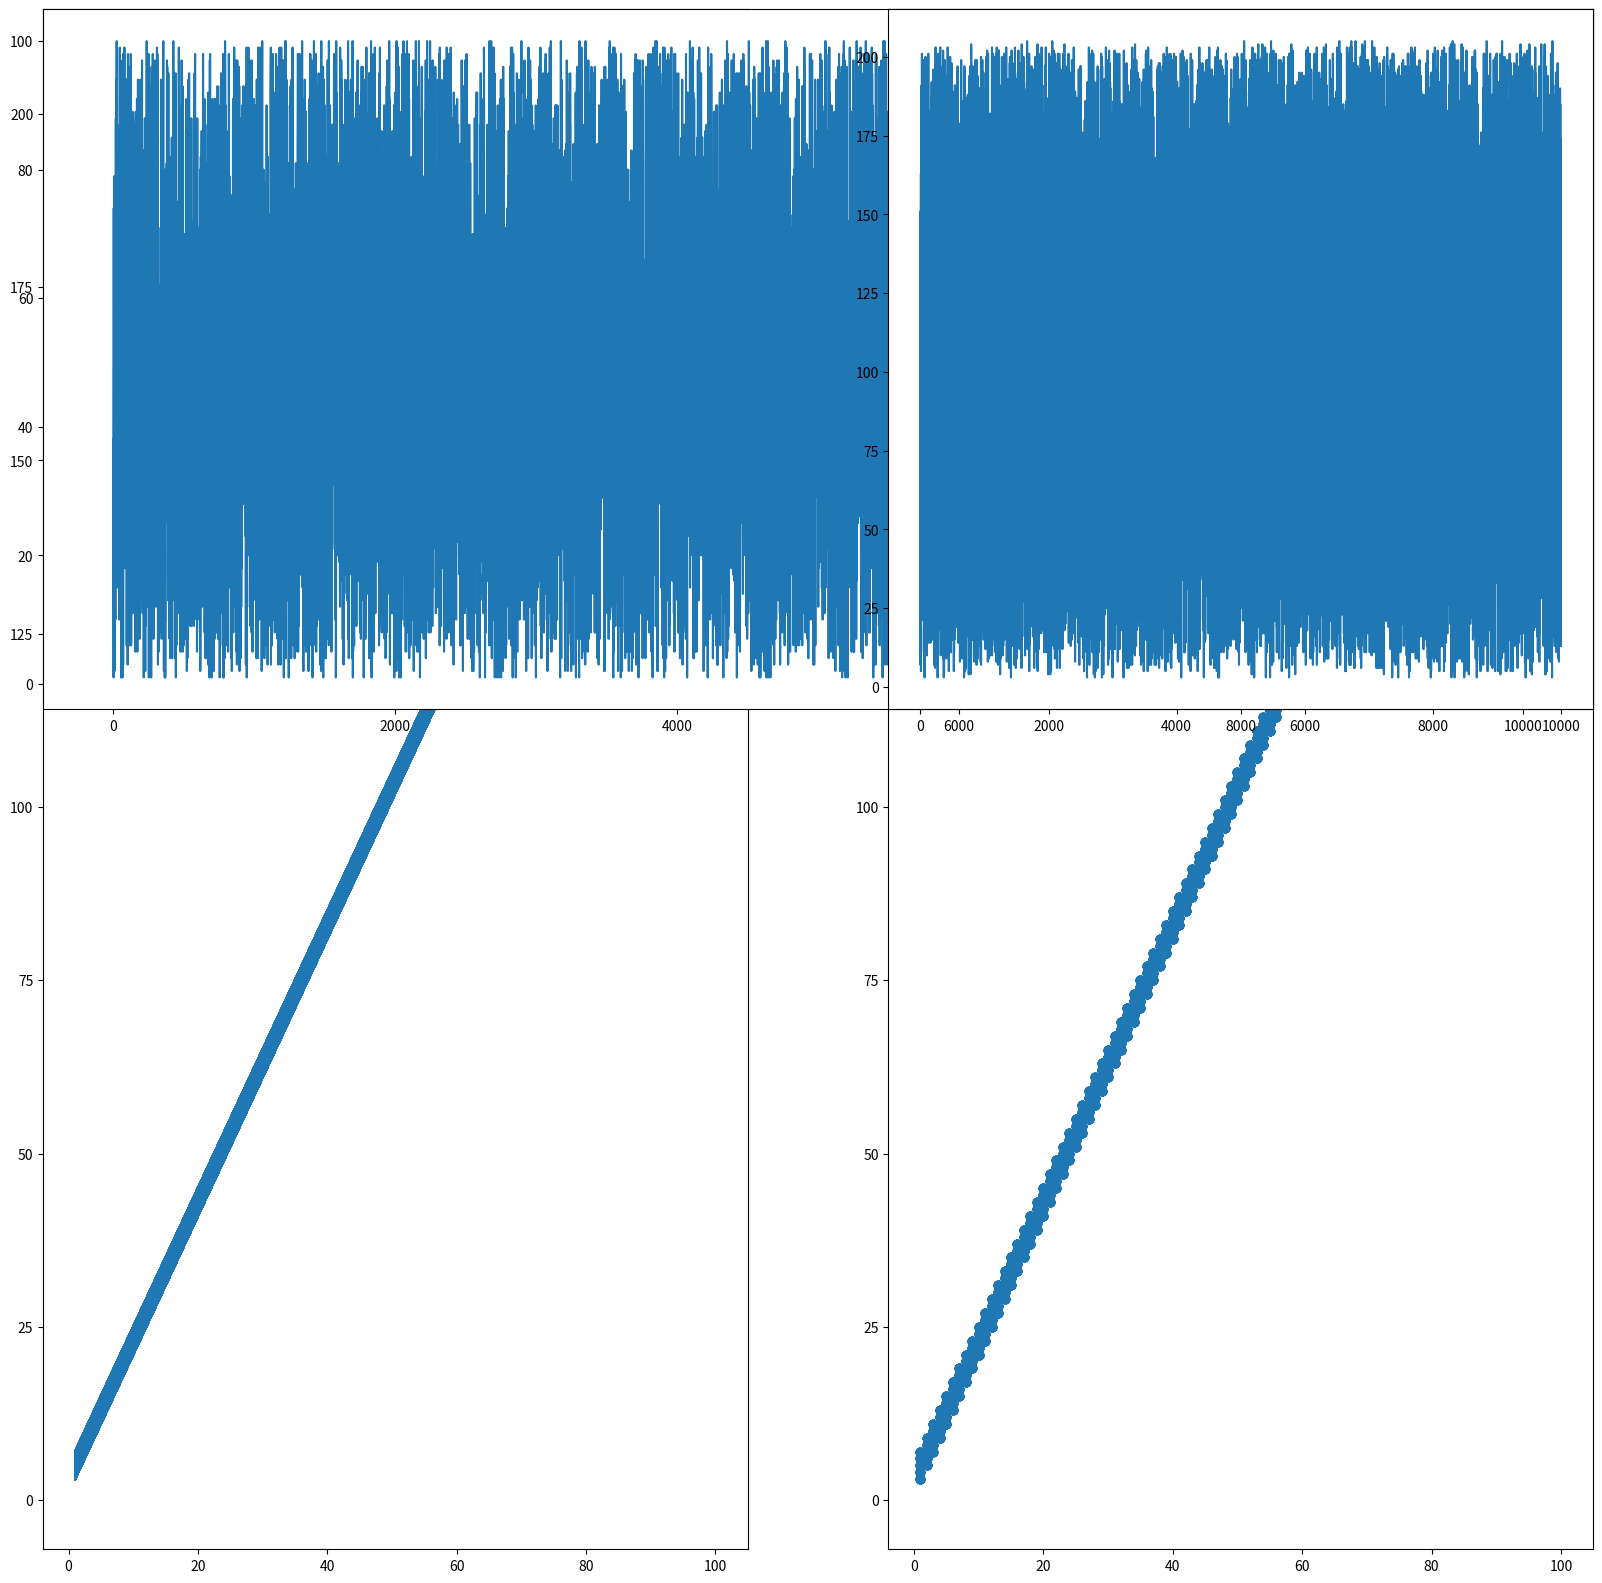

Python code for this plot:
# -*- coding:utf-8 -*-

import random
import matplotlib.pyplot as plt
if __name__=="__main__":
    x = [random.randint(1,100) for i in range(10000)]
    y = [2*x[i]+random.randint(1,5) for i in range(10000)]
    fig = plt.figure(1)
    fig.set_size_inches(w=20,h=20)
    fig1 = fig.add_subplot(1,2,1)

    fig2 = fig.add_subplot(1,2,2)
    fig3 = fig.add_subplot(2,1,1)
    fig4 = fig.add_subplot(2,2,2)
    fig.subplots_adjust()
    fig1.plot(x,y)
    fig2.scatter(x,y)
    fig3.plot(x)
    fig4.plot(y)
    plt.show()